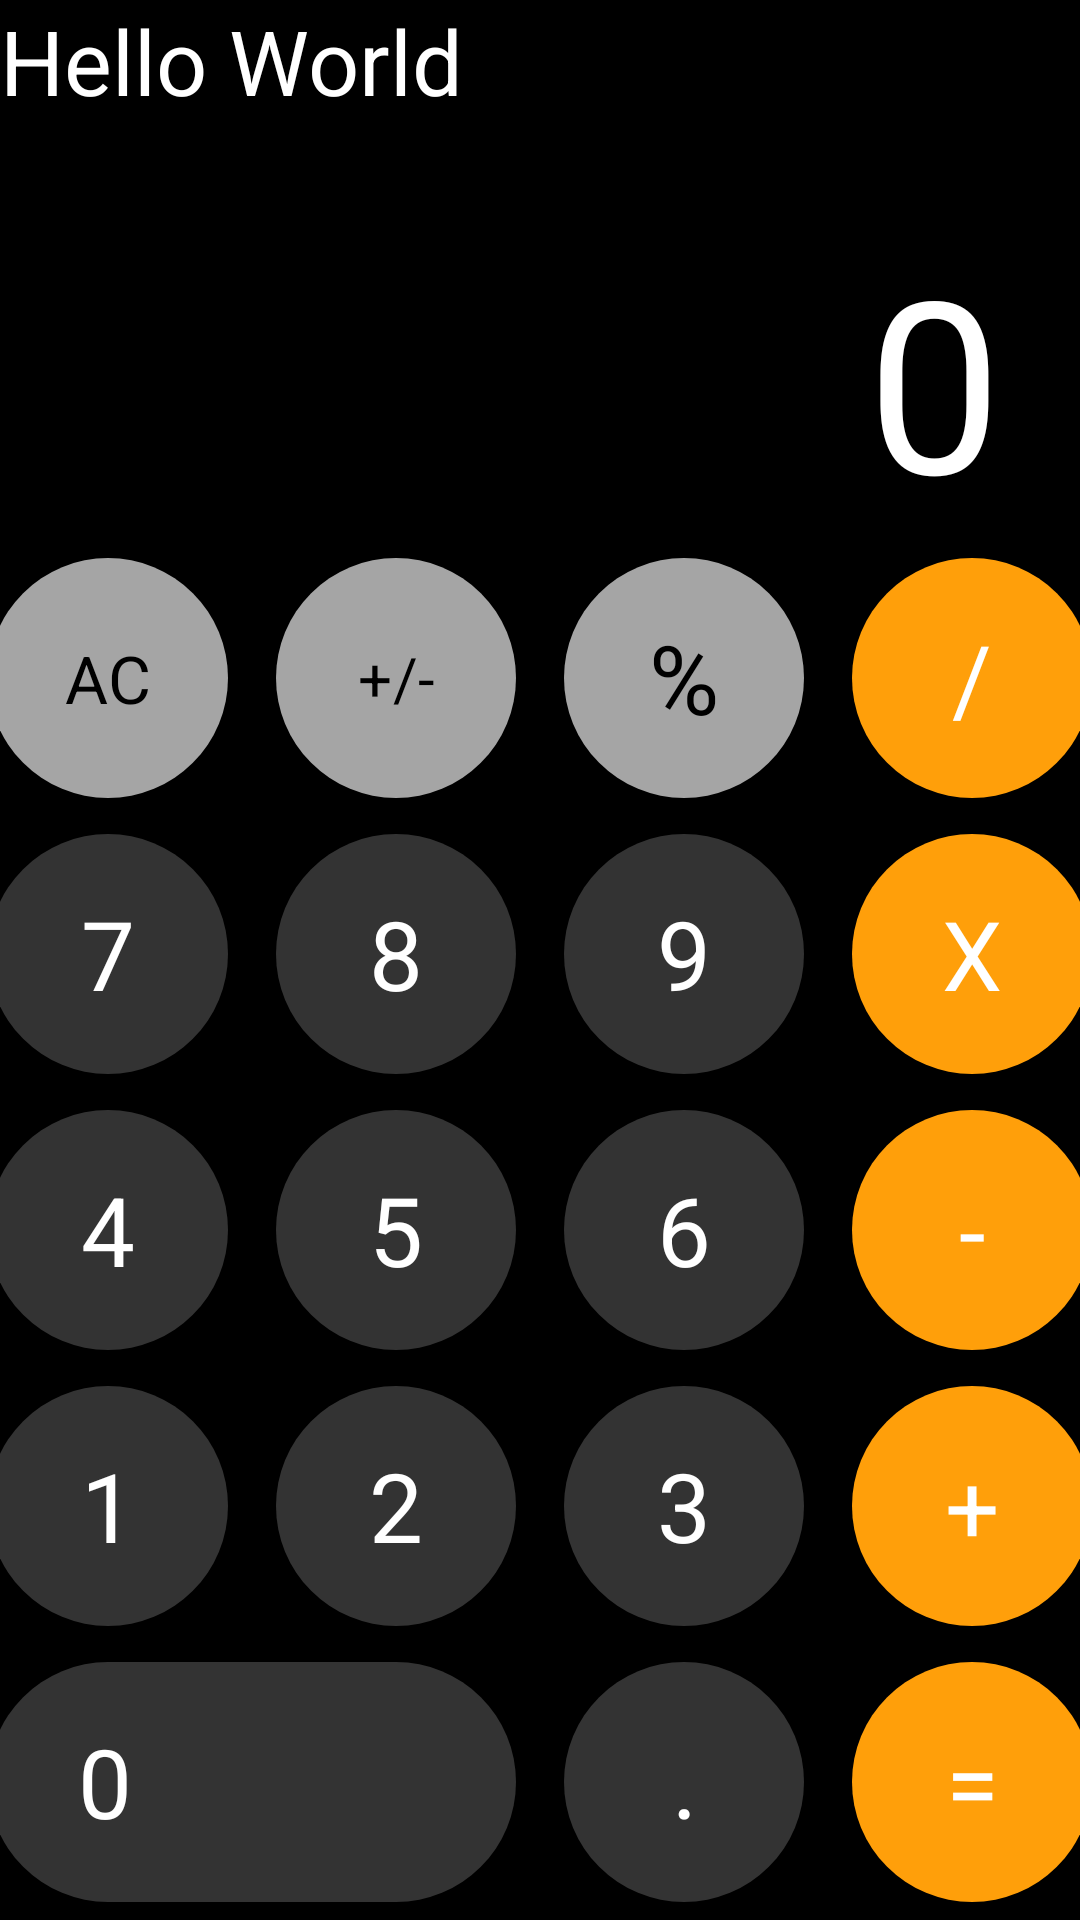

Layout XML and referenced resources for this Android screen:
<!-- AndroidManifest.xml: application theme Theme.MyHomeWork_3 -->
<!-- res/layout/activity_main.xml -->
<?xml version="1.0" encoding="utf-8"?>
<androidx.constraintlayout.widget.ConstraintLayout xmlns:android="http://schemas.android.com/apk/res/android"
    xmlns:app="http://schemas.android.com/apk/res-auto"
    xmlns:tools="http://schemas.android.com/tools"
    android:id="@+id/main"
    android:background="@color/black"
    android:layout_width="match_parent"
    android:layout_height="match_parent"
    tools:context=".MainActivity">


    <FrameLayout
        app:layout_constraintTop_toTopOf="parent"
        app:layout_constraintBottom_toTopOf="@+id/container"
        android:layout_width="match_parent"
        android:layout_height="0dp">

        <TextView
            android:textColor="@color/white"
            android:textSize="30sp"
            android:text="@string/title"
            android:layout_width="wrap_content"
            android:layout_height="wrap_content"
            tools:ignore="HardcodedText" />


        <HorizontalScrollView
            android:clipToPadding="false"
            android:paddingHorizontal="26dp"
            android:layout_gravity="bottom"
            android:layout_width="match_parent"
            android:layout_height="wrap_content">

            <TextView
                android:id="@+id/text_view"
                android:maxLines="1"
                android:layout_gravity="end"
                android:textColor="@color/white"
                android:textSize="80sp"
                android:text="0"
                android:layout_width="wrap_content"
                android:layout_height="wrap_content"/>

        </HorizontalScrollView>
        


    </FrameLayout>

    <LinearLayout
        android:id="@+id/container"
        android:orientation="vertical"
        app:layout_constraintBottom_toBottomOf="parent"
        android:layout_width="match_parent"
        android:layout_height="wrap_content"
       >
        <LinearLayout
            android:paddingVertical="6dp"
            android:gravity="center"
            android:orientation="horizontal"
            android:onClick="onNamberClick"
            android:layout_width="match_parent"
            android:layout_height="wrap_content">

            <com.google.android.material.button.MaterialButton
                style="@style/Gray.Button"
                android:onClick="onNamberClick"
                android:textSize="22sp"
                android:text="AC"
                />

            <com.google.android.material.button.MaterialButton
                style="@style/Gray.Button"
                android:textSize="20sp"
                android:text="+/-"
                android:layout_marginHorizontal="16dp"/>

            <com.google.android.material.button.MaterialButton
                style="@style/Gray.Button"
                android:text="%"
                android:layout_marginEnd="16dp"
                />

            <com.google.android.material.button.MaterialButton
                android:id="@+id/btn_division"
                android:onClick="onOperationClick"
                style="@style/Oreng.Button"
                android:text="/"
                />


        </LinearLayout>


        <LinearLayout
            android:paddingVertical="6dp"
            android:gravity="center"
            android:orientation="horizontal"
            android:layout_width="match_parent"
            android:layout_height="wrap_content">

            <com.google.android.material.button.MaterialButton
                style="@style/Btn.Black.Button"
                android:onClick="onNamberClick"
                android:text="7"
                />

            <com.google.android.material.button.MaterialButton
                style="@style/Btn.Black.Button"
                android:onClick="onNamberClick"
                android:text="8"
                android:layout_marginHorizontal="16dp"/>

            <com.google.android.material.button.MaterialButton
                style="@style/Btn.Black.Button"
                android:onClick="onNamberClick"
                android:text="9"
                android:layout_marginEnd="16dp"
                />

            <com.google.android.material.button.MaterialButton
                android:id="@+id/btn_multiplication"
                style="@style/Oreng.Button"
                android:onClick="onOperationClick"
                android:text="X"
                />


        </LinearLayout>


        <LinearLayout
            android:paddingVertical="6dp"
            android:gravity="center"
            android:orientation="horizontal"
            android:layout_width="match_parent"
            android:layout_height="wrap_content">

            <com.google.android.material.button.MaterialButton
                style="@style/Btn.Black.Button"
                android:onClick="onNamberClick"
                android:text="4"
                />

            <com.google.android.material.button.MaterialButton
                style="@style/Btn.Black.Button"
                android:onClick="onNamberClick"
                android:text="5"
                android:layout_marginHorizontal="16dp"/>

            <com.google.android.material.button.MaterialButton
                style="@style/Btn.Black.Button"
                android:onClick="onNamberClick"
                android:text="6"
                android:layout_marginEnd="16dp"
                />

            <com.google.android.material.button.MaterialButton
                android:id="@+id/btn_minus"
                style="@style/Oreng.Button"
                android:onClick="onOperationClick"
                android:text="-"
                tools:ignore="OnClick" />


        </LinearLayout>


        <LinearLayout
            android:paddingVertical="6dp"
            android:gravity="center"
            android:orientation="horizontal"
            android:layout_width="match_parent"
            android:layout_height="wrap_content">

            <com.google.android.material.button.MaterialButton
                style="@style/Btn.Black.Button"
                android:onClick="onNamberClick"
                android:text="1"
                tools:ignore="OnClick" />

            <com.google.android.material.button.MaterialButton
                style="@style/Btn.Black.Button"
                android:onClick="onNamberClick"
                android:text="2"
                android:layout_marginHorizontal="16dp"/>

            <com.google.android.material.button.MaterialButton
                style="@style/Btn.Black.Button"
                android:onClick="onNamberClick"
                android:text="3"
                android:layout_marginEnd="16dp"
                />

            <com.google.android.material.button.MaterialButton
                android:id="@+id/btn_pluse"
                style="@style/Oreng.Button"
                android:onClick="onOperationClick"
                android:text="+"
                tools:ignore="OnClick" />


        </LinearLayout>


        <LinearLayout
            android:paddingVertical="6dp"
            android:gravity="center"
            android:orientation="horizontal"
            android:layout_width="match_parent"
            android:layout_height="wrap_content">

            <com.google.android.material.button.MaterialButton
                style="@style/Btn.Black.Button"
                android:onClick="onNamberClick"
                android:layout_width="176dp"
                android:textAlignment="textStart"
                android:paddingStart="30dp"
                android:text="0"
                />

            <com.google.android.material.button.MaterialButton
                style="@style/Btn.Black.Button"
                android:text="."
                android:layout_marginHorizontal="16dp"/>



            <com.google.android.material.button.MaterialButton
                android:id="@+id/btn_equal"
                style="@style/Oreng.Button"
                android:onClick="onOperationClick"
                android:text="="
                />


        </LinearLayout>

    </LinearLayout>


</androidx.constraintlayout.widget.ConstraintLayout>
<!-- resources referenced by this layout -->
<resources>
  <color name="black">#FF000000</color>
  <color name="white">#FFFFFFFF</color>
  <string name="title">Hello World</string>
  <style name="Btn.Black.Button" parent="Base.Button">
          <item name="backgroundTint">@color/btn_black</item>
          <item name="android:textColor">@color/white</item>
      </style>
  <style name="Gray.Button" parent="Base.Button">
          <item name="backgroundTint">@color/gray_black</item>
          <item name="android:textColor">@color/black</item>
      </style>
  <style name="Oreng.Button" parent="Base.Button">
          <item name="backgroundTint">@color/oreng</item>
          <item name="android:textColor">@color/white</item>
      </style>
  <style name="Theme.MyHomeWork_3" parent="Base.Theme.MyHomeWork_3" />
  <style name="Base.Button" parent="Widget.Material3.Button">
  
          <item name="android:layout_width">80dp</item>
          <item name="android:layout_height">80dp</item>
          <item name="android:insetBottom">0dp</item>
          <item name="android:insetTop">0dp</item>
          <item name="android:textSize">32sp</item>
          <item name="fontFamily">@font/intel</item>
  
      </style>
  <color name="btn_black">#333333</color>
  <color name="gray_black">#a5a5a5</color>
  <color name="oreng">#FF9F0A</color>
  <style name="Base.Theme.MyHomeWork_3" parent="Theme.Material3.DayNight.NoActionBar">
          
          
          <item name="android:windowLightStatusBar">false</item>
          <item name="android:statusBarColor">@color/black</item>
      </style>
</resources>
